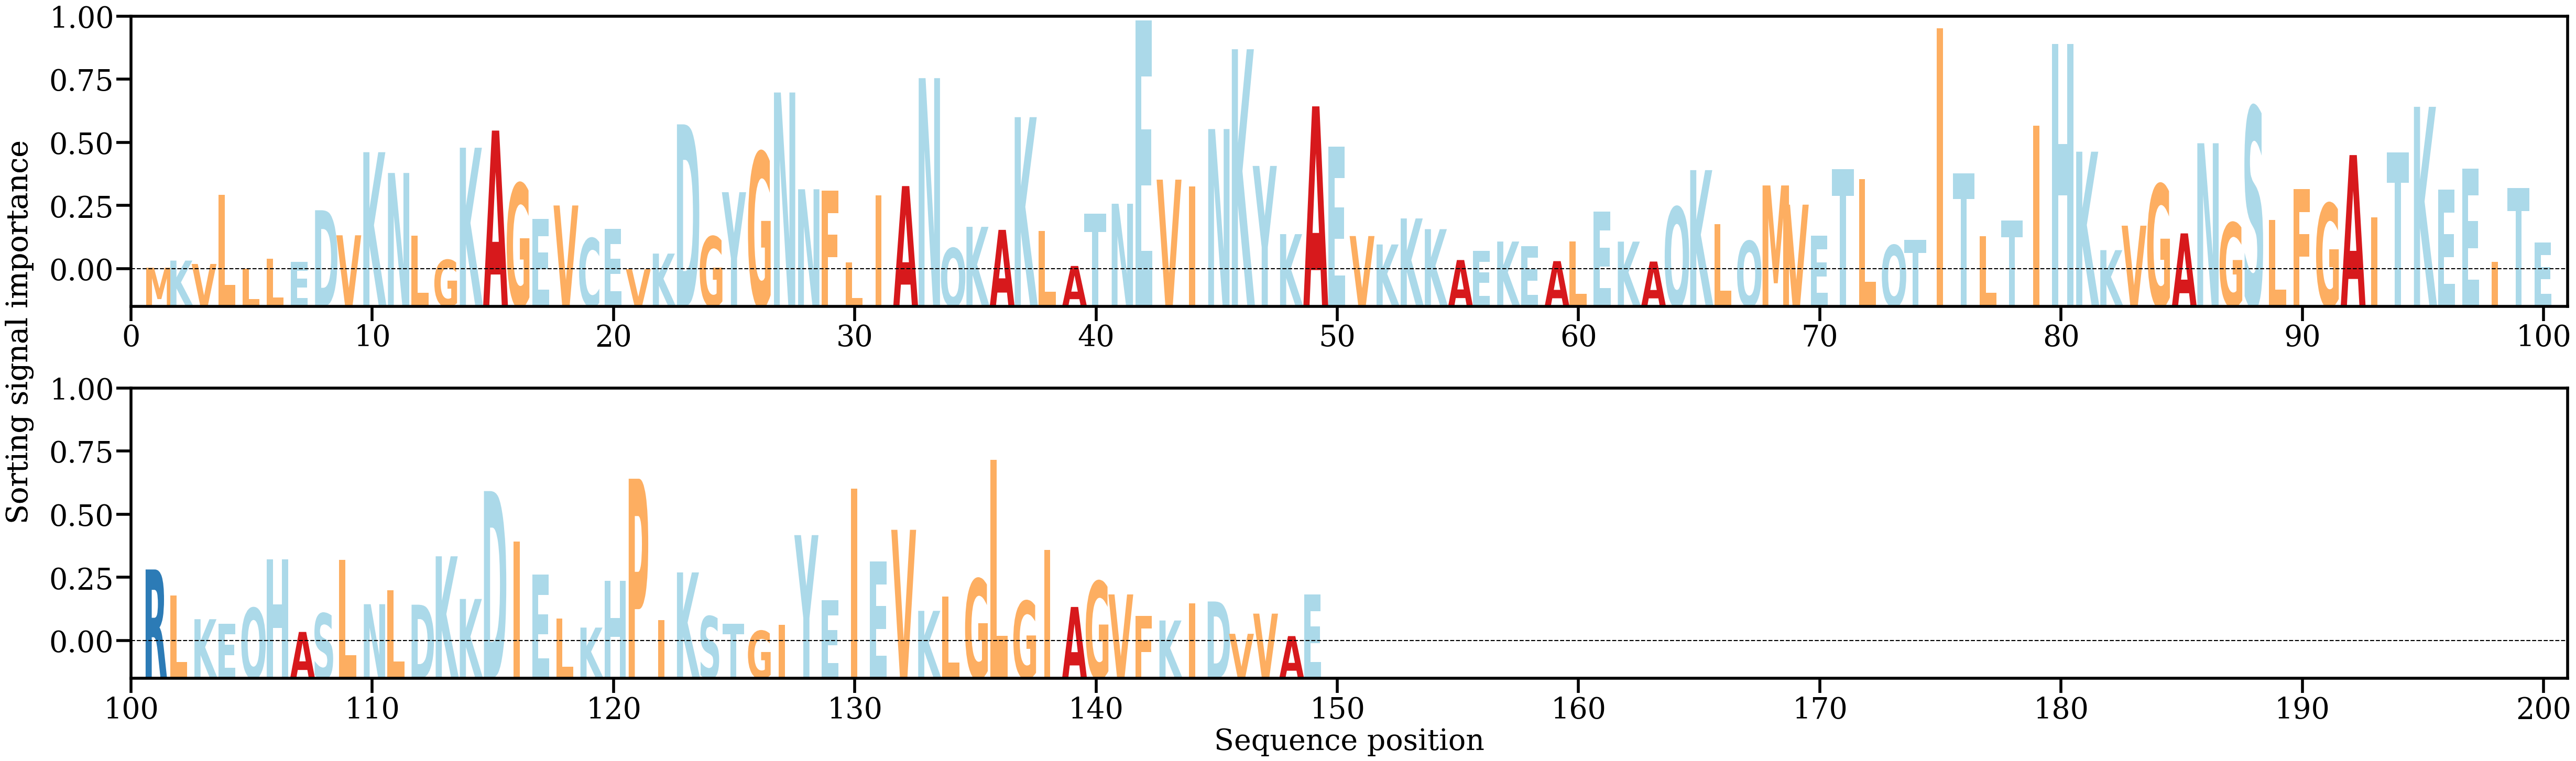

Source data for this figure (header and first rows):
AA, Alpha
M, [0.00046063]
K, [0.00115873]
V, [0.00082725]
L, [0.0075902]
L, [0.00036419]
L, [0.00131623]
E, [0.00104118]
D, [0.00609259]
V, [0.00363842]
K, [0.01178369]
N, [0.00974688]
L, [0.00362235]
G, [0.00122693]
K, [0.01222215]
A, [0.0139026]
G, [0.00870731]
E, [0.00523213]
V, [0.00656052]
C, [0.00334627]
E, [0.00424754]
V, [0.00031013]
K, [0.00184344]
D, [0.01451216]
G, [0.00351763]
Y, [0.00786251]
G, [0.01177247]
N, [0.01763558]
N, [0.00815049]
F, [0.00802129]
L, [0.00098199]
I, [0.00755639]
A, [0.00846217]
N, [0.01904166]
Q, [0.00237995]
K, [0.00446854]
A, [0.00417136]
K, [0.0152171]
L, [0.00405119]
A, [0.00063195]
T, [0.00574215]
N, [0.00673139]
E, [0.02468516]
V, [0.00909299]
I, [0.00841869]
N, [0.01405293]
K, [0.021876]
Y, [0.01043584]
K, [0.00375303]
A, [0.01627715]
E, [0.01232102]
V, [0.00356411]
K, [0.0027391]
K, [0.00528935]
K, [0.0042385]
A, [0.00121353]
E, [0.00209071]
K, [0.00302581]
E, [0.00259367]
A, [0.00110549]
L, [0.00305028]
... 89 more rows
